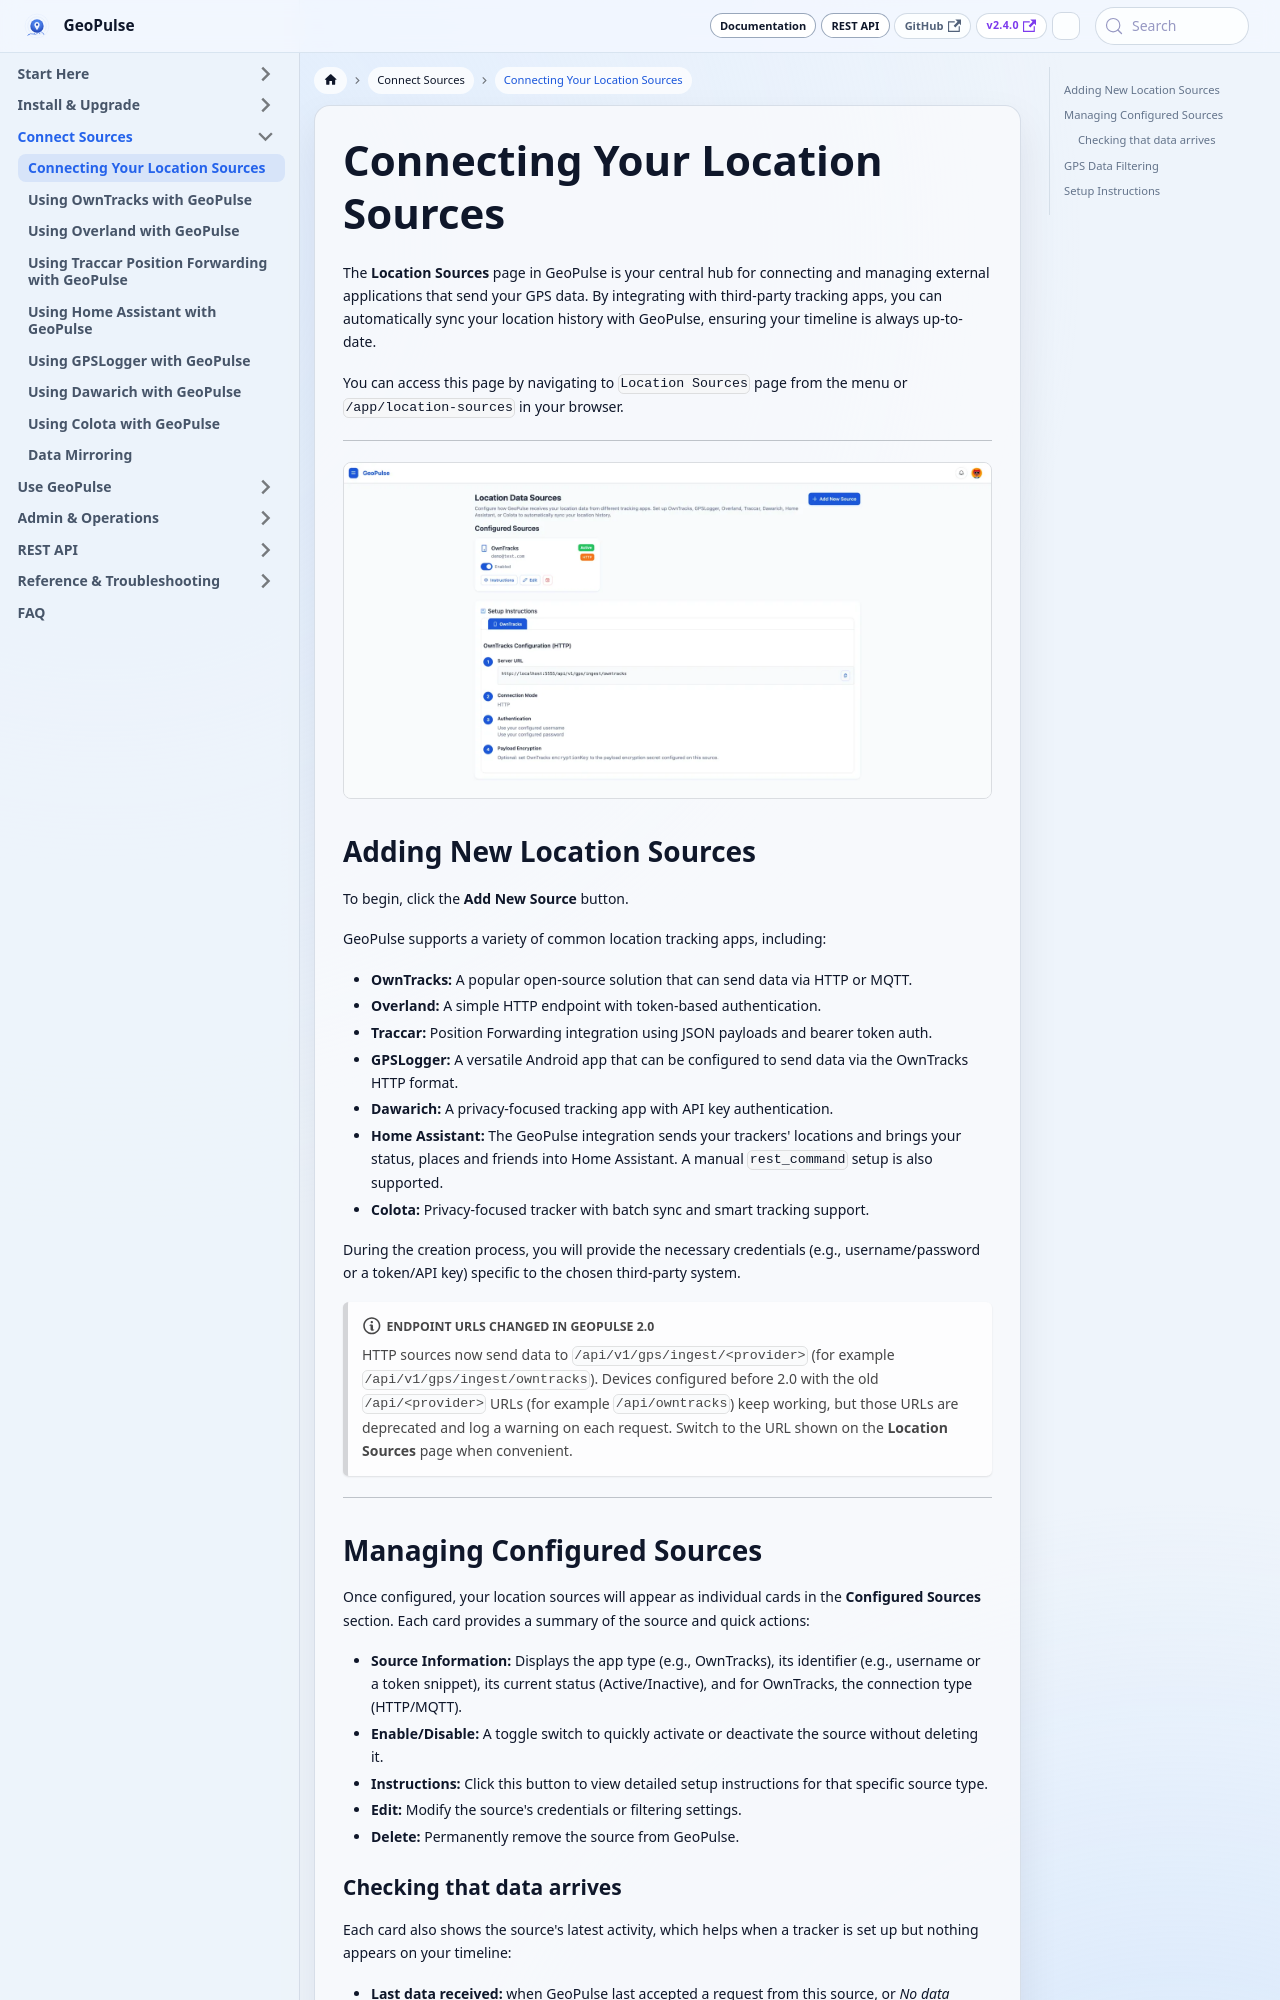

repository: tess1o/geopulse · page: docs/user-guide/gps-sources/overview.html · generator: docusaurus

---
title: Connecting Your Location Sources
description: How to connect and configure your GPS tracking apps and devices with GeoPulse.
---

import Screenshot from '@site/src/components/Screenshot';

# Connecting Your Location Sources

The **Location Sources** page in GeoPulse is your central hub for connecting and managing external applications that send your GPS data. By integrating with third-party tracking apps, you can automatically sync your location history with GeoPulse, ensuring your timeline is always up-to-date.

You can access this page by navigating to `Location Sources` page from the menu or `/app/location-sources` in your browser.

---

<Screenshot name="location_sources" alt="Location Sources page with a configured OwnTracks source and setup instructions" width={1600} height={828} />

## Adding New Location Sources

To begin, click the **Add New Source** button.

GeoPulse supports a variety of common location tracking apps, including:

*   **OwnTracks:** A popular open-source solution that can send data via HTTP or MQTT.
*   **Overland:** A simple HTTP endpoint with token-based authentication.
*   **Traccar:** Position Forwarding integration using JSON payloads and bearer token auth.
*   **GPSLogger:** A versatile Android app that can be configured to send data via the OwnTracks HTTP format.
*   **Dawarich:** A privacy-focused tracking app with API key authentication.
*   **Home Assistant:** The GeoPulse integration sends your trackers' locations and brings your status, places and friends into Home Assistant. A manual `rest_command` setup is also supported.
*   **Colota:** Privacy-focused tracker with batch sync and smart tracking support.

During the creation process, you will provide the necessary credentials (e.g., username/password or a token/API key) specific to the chosen third-party system.

:::note Endpoint URLs changed in GeoPulse 2.0
HTTP sources now send data to `/api/v1/gps/ingest/<provider>` (for example `/api/v1/gps/ingest/owntracks`). Devices configured before 2.0 with the old `/api/<provider>` URLs (for example `/api/owntracks`) keep working, but those URLs are deprecated and log a warning on each request. Switch to the URL shown on the **Location Sources** page when convenient.
:::

---

## Managing Configured Sources

Once configured, your location sources will appear as individual cards in the **Configured Sources** section. Each card provides a summary of the source and quick actions:

*   **Source Information:** Displays the app type (e.g., OwnTracks), its identifier (e.g., username or a token snippet), its current status (Active/Inactive), and for OwnTracks, the connection type (HTTP/MQTT).
*   **Enable/Disable:** A toggle switch to quickly activate or deactivate the source without deleting it.
*   **Instructions:** Click this button to view detailed setup instructions for that specific source type.
*   **Edit:** Modify the source's credentials or filtering settings.
*   **Delete:** Permanently remove the source from GeoPulse.
